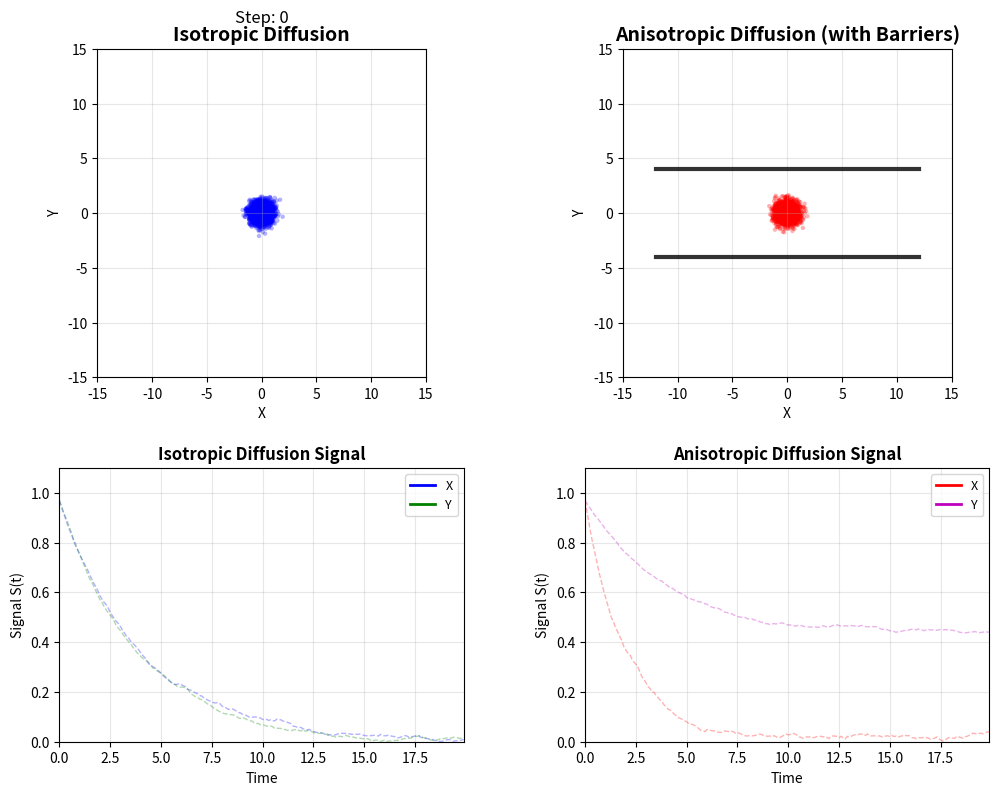
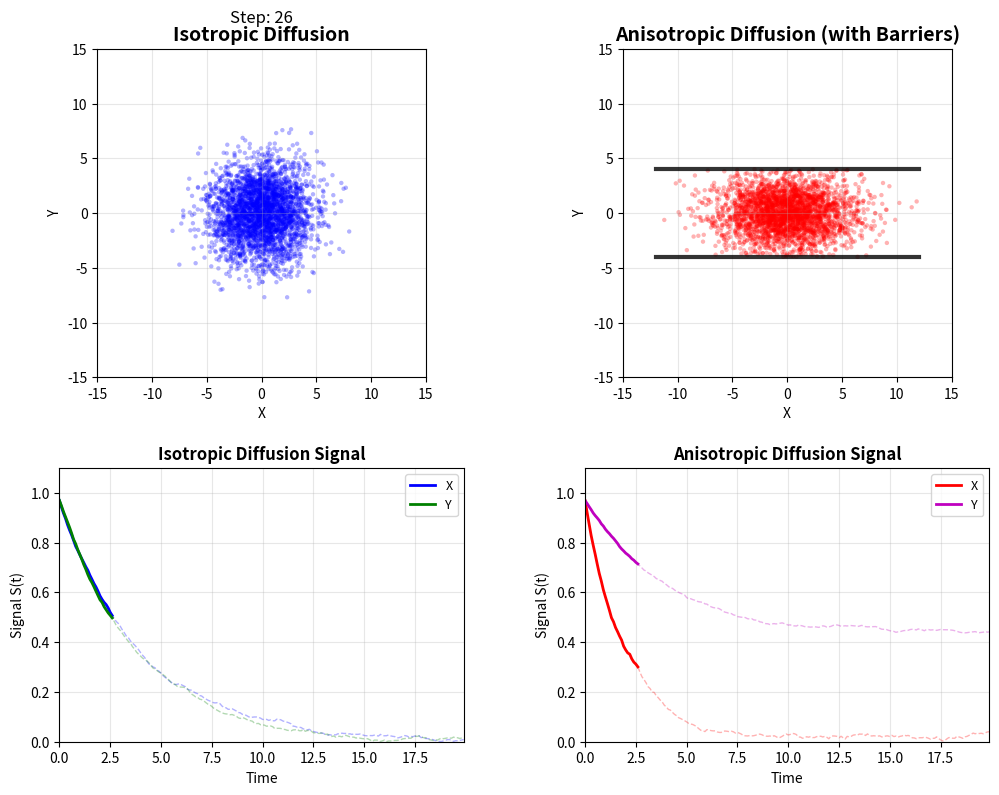

Python code for these plots, in order: (Note: this script raises an exception after producing the figures.)
import numpy as np
import matplotlib.pyplot as plt
from matplotlib.animation import FuncAnimation
import argparse


def simulate_diffusion(n_particles=1000, n_steps=200, dt=0.1):
    """Simulate both isotropic and anisotropic diffusion."""
    # Isotropic diffusion (equal in all directions)
    iso_positions = np.zeros((n_steps, n_particles, 2))
    iso_positions[0] = np.random.randn(n_particles, 2) * 0.5

    # Anisotropic diffusion (different rates in x and y)
    aniso_positions = np.zeros((n_steps, n_particles, 2))
    aniso_positions[0] = np.random.randn(n_particles, 2) * 0.5

    # Define barriers for anisotropic diffusion - creating a tube (x1, y1, x2, y2)
    barriers = [
        (-12, -4, 12, -4),  # Bottom wall of tube
        (-12, 4, 12, 4),  # Top wall of tube
    ]

    # Diffusion coefficients
    D_iso = 1.0  # Isotropic diffusion coefficient
    D_aniso_x = 2.0  # Anisotropic x-direction
    D_aniso_y = 0.5  # Anisotropic y-direction

    def reflect_from_barriers(positions, new_positions):
        """Reflect particles that cross horizontal barriers."""
        for _, y_wall, _, _ in barriers:
            # Check if particle crossed this horizontal barrier
            crossed = (positions[:, 1] - y_wall) * (new_positions[:, 1] - y_wall) < 0
            new_positions[crossed, 1] = 2 * y_wall - new_positions[crossed, 1]
        return new_positions

    for step in range(1, n_steps):
        # Isotropic diffusion: random walk with equal variance in all directions
        iso_positions[step] = iso_positions[step - 1] + np.sqrt(
            2 * D_iso * dt
        ) * np.random.randn(n_particles, 2)

        # Anisotropic diffusion: different variances in x and y
        dx = np.sqrt(2 * D_aniso_x * dt) * np.random.randn(n_particles)
        dy = np.sqrt(2 * D_aniso_y * dt) * np.random.randn(n_particles)
        aniso_positions[step] = aniso_positions[step - 1] + np.column_stack([dx, dy])

        # Apply barrier reflections to anisotropic diffusion
        aniso_positions[step] = reflect_from_barriers(
            aniso_positions[step - 1], aniso_positions[step]
        )

    return iso_positions, aniso_positions, barriers


def main(show_signal_plots=True, show_axes=True):
    print("Generating diffusion animation...")

    # Simulate diffusion
    iso_pos, aniso_pos, barriers = simulate_diffusion(
        n_particles=3000, n_steps=200, dt=0.1
    )

    # Set up the figure based on whether signal plots are shown
    if show_signal_plots:
        fig = plt.figure(figsize=(12, 9))
        gs = fig.add_gridspec(2, 2, hspace=0.3, wspace=0.3, height_ratios=[1.2, 1])
        ax1 = fig.add_subplot(gs[0, 0])  # Isotropic particles
        ax2 = fig.add_subplot(gs[0, 1])  # Anisotropic particles
        ax3 = fig.add_subplot(gs[1, 0])  # Isotropic signal
        ax4 = fig.add_subplot(gs[1, 1])  # Anisotropic signal
    else:
        fig, (ax1, ax2) = plt.subplots(1, 2, figsize=(12, 5))
        ax3 = None  # type: ignore
        ax4 = None  # type: ignore

    # Set limits
    limit = 15
    for ax in [ax1, ax2]:
        ax.set_xlim(-limit, limit)
        ax.set_ylim(-limit, limit)
        ax.set_aspect("equal")
        ax.grid(True, alpha=0.3)
        if not show_axes:
            ax.axis("off")

    ax1.set_title("Isotropic Diffusion", fontsize=14, fontweight="bold")
    ax2.set_title(
        "Anisotropic Diffusion (with Barriers)", fontsize=14, fontweight="bold"
    )
    ax1.set_xlabel("X")
    ax1.set_ylabel("Y")
    ax2.set_xlabel("X")
    ax2.set_ylabel("Y")

    # Draw barriers on the right plot
    for x1, y1, x2, y2 in barriers:
        ax2.plot([x1, x2], [y1, y2], "k-", linewidth=3, alpha=0.8)

    # Initialize scatter plots with initial data
    scatter1 = ax1.scatter(
        iso_pos[0][:, 0], iso_pos[0][:, 1], c="blue", alpha=0.3, s=10, edgecolors="none"
    )
    scatter2 = ax2.scatter(
        aniso_pos[0][:, 0],
        aniso_pos[0][:, 1],
        c="red",
        alpha=0.3,
        s=10,
        edgecolors="none",
    )

    # Add step counter on ax1
    time_text = ax1.text(
        0.5, 1.08, "", ha="center", transform=ax1.transAxes, fontsize=12
    )

    # Initialize signal-related variables (will be set if show_signal_plots is True)
    time_steps: np.ndarray | None = None
    signal_iso_x: np.ndarray | None = None
    signal_iso_y: np.ndarray | None = None
    signal_aniso_x: np.ndarray | None = None
    signal_aniso_y: np.ndarray | None = None
    line_iso_x = None
    line_iso_y = None
    line_aniso_x = None
    line_aniso_y = None

    if show_signal_plots:
        # Calculate signal attenuation S(t) due to diffusion
        # S(t) = |mean(exp(i * k * r(t)))| where k is a wave vector
        k_value = 0.5  # Gradient strength
        time_steps = np.arange(len(iso_pos)) * 0.1

        # Calculate phase accumulation and signal (vectorized)
        signal_iso_x = np.abs(np.mean(np.exp(1j * k_value * iso_pos[:, :, 0]), axis=1))
        signal_iso_y = np.abs(np.mean(np.exp(1j * k_value * iso_pos[:, :, 1]), axis=1))
        signal_aniso_x = np.abs(
            np.mean(np.exp(1j * k_value * aniso_pos[:, :, 0]), axis=1)
        )
        signal_aniso_y = np.abs(
            np.mean(np.exp(1j * k_value * aniso_pos[:, :, 1]), axis=1)
        )

        # Setup signal plots
        for ax, title in [(ax3, "Isotropic"), (ax4, "Anisotropic")]:
            ax.set(  # type: ignore
                xlim=(0, time_steps[-1]),  # type: ignore
                ylim=(0, 1.1),
                xlabel="Time",
                ylabel="Signal S(t)",
            )
            ax.set_title(f"{title} Diffusion Signal", fontsize=12, fontweight="bold")  # type: ignore
            ax.grid(True, alpha=0.3)  # type: ignore

        # Plot background curves and initialize animated lines
        ax3.plot(time_steps, signal_iso_x, "b--", alpha=0.3, linewidth=1)  # type: ignore
        ax3.plot(time_steps, signal_iso_y, "g--", alpha=0.3, linewidth=1)  # type: ignore
        ax4.plot(time_steps, signal_aniso_x, "r--", alpha=0.3, linewidth=1)  # type: ignore
        ax4.plot(time_steps, signal_aniso_y, "m--", alpha=0.3, linewidth=1)  # type: ignore

        (line_iso_x,) = ax3.plot([], [], "b-", linewidth=2, label="X")  # type: ignore
        (line_iso_y,) = ax3.plot([], [], "g-", linewidth=2, label="Y")  # type: ignore
        (line_aniso_x,) = ax4.plot([], [], "r-", linewidth=2, label="X")  # type: ignore
        (line_aniso_y,) = ax4.plot([], [], "m-", linewidth=2, label="Y")  # type: ignore

        ax3.legend(loc="upper right", fontsize=9)  # type: ignore
        ax4.legend(loc="upper right", fontsize=9)  # type: ignore

    def animate(frame):
        scatter1.set_offsets(iso_pos[frame])
        scatter2.set_offsets(aniso_pos[frame])
        time_text.set_text(f"Step: {frame}")

        artists = [scatter1, scatter2, time_text]

        if show_signal_plots:
            t = time_steps[: frame + 1]  # type: ignore
            line_iso_x.set_data(t, signal_iso_x[: frame + 1])  # type: ignore
            line_iso_y.set_data(t, signal_iso_y[: frame + 1])  # type: ignore
            line_aniso_x.set_data(t, signal_aniso_x[: frame + 1])  # type: ignore
            line_aniso_y.set_data(t, signal_aniso_y[: frame + 1])  # type: ignore
            artists.extend([line_iso_x, line_iso_y, line_aniso_x, line_aniso_y])

        return artists

    # Create animation
    anim = FuncAnimation(
        fig, animate, frames=len(iso_pos), interval=50, blit=True, repeat=True
    )
    print("Displaying animation... Close the window to exit.")
    plt.show()

    # Save animation as MP4
    print("Saving animation to diffusion_animation.mp4...")
    anim.save("diffusion_animation.mp4", writer="ffmpeg", fps=20, dpi=100)
    print("Animation saved successfully!")


if __name__ == "__main__":
    parser = argparse.ArgumentParser(description="Diffusion animation")
    parser.add_argument(
        "--no-signal-plots", action="store_true", help="Disable signal plots"
    )
    parser.add_argument("--no-axes", action="store_true", help="Hide axes")
    args = parser.parse_args()
    main(show_signal_plots=not args.no_signal_plots, show_axes=not args.no_axes)
